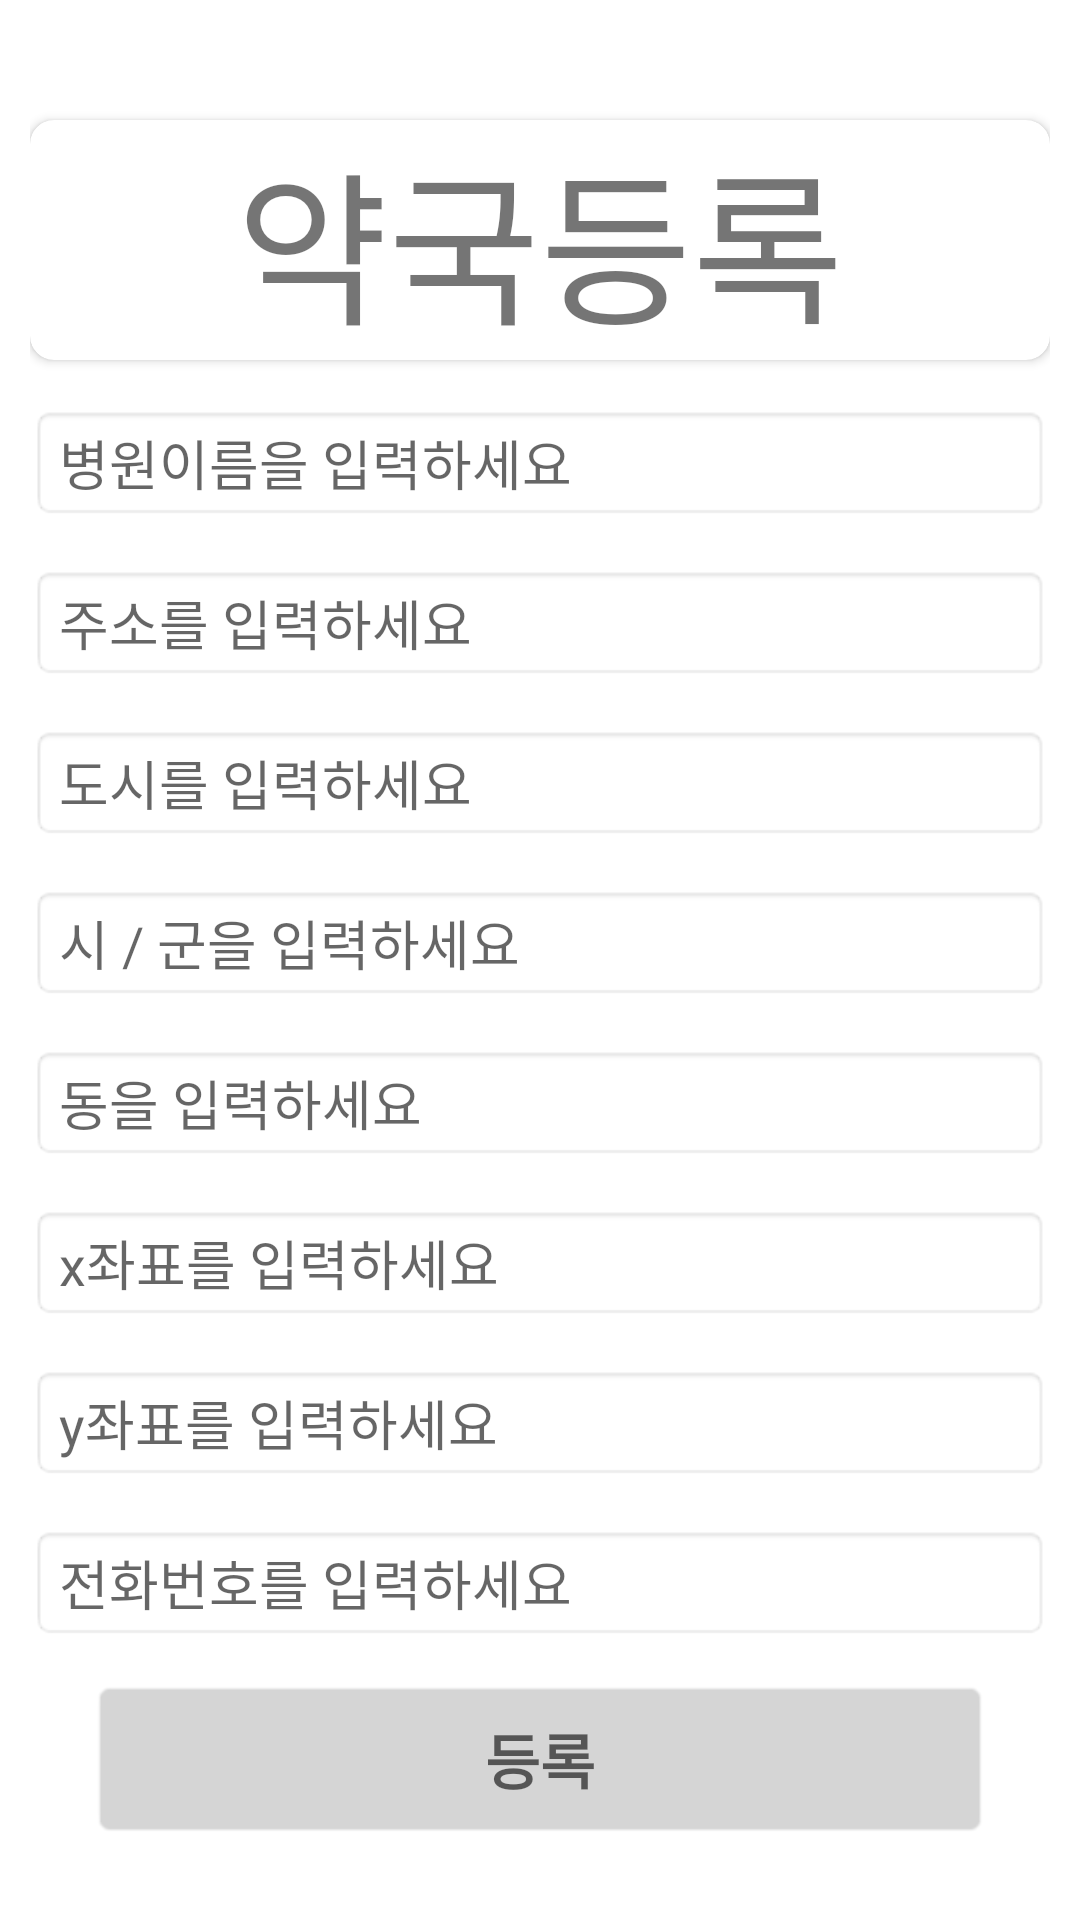

Reconstruct the res/layout file that produces this screen, plus the resources it refers to.
<!-- AndroidManifest.xml: application theme Theme.MedicalApp.NoActionBar -->
<!-- res/layout/activity_pharmacy_add.xml -->
<?xml version="1.0" encoding="utf-8"?>
<LinearLayout xmlns:android="http://schemas.android.com/apk/res/android"
    xmlns:app="http://schemas.android.com/apk/res-auto"
    xmlns:tools="http://schemas.android.com/tools"
    android:layout_width="match_parent"
    android:layout_height="match_parent"
    android:orientation="vertical"
    android:padding="10dp"
    tools:context=".hospital.HospitalAddActivity">

    <androidx.cardview.widget.CardView
        android:layout_width="match_parent"
        android:layout_height="wrap_content"
        android:layout_marginTop="30dp"
        android:background="#1B9F7E"
        app:cardCornerRadius="8dp">

        <TextView
            android:layout_width="match_parent"
            android:layout_height="wrap_content"
            android:layout_gravity="center"
            android:text="약국등록"
            android:textAlignment="center"
            android:textSize="55sp" />
    </androidx.cardview.widget.CardView>

    <EditText
        android:id="@+id/tvInputPharmacy"
        android:layout_width="match_parent"
        android:layout_height="wrap_content"
        android:layout_marginTop="15dp"
        android:background="@android:drawable/editbox_background_normal"
        android:ems="10"
        android:hint="병원이름을 입력하세요" />


    <EditText
        android:id="@+id/tvInputAddr"
        android:layout_width="match_parent"
        android:layout_height="wrap_content"
        android:layout_marginTop="15dp"
        android:background="@android:drawable/editbox_background_normal"
        android:ems="10"
        android:hint="주소를 입력하세요" />

    <EditText
        android:id="@+id/tvInputCitycode"
        android:layout_width="match_parent"
        android:layout_height="wrap_content"
        android:layout_marginTop="15dp"
        android:background="@android:drawable/editbox_background_normal"
        android:ems="10"
        android:hint="도시를 입력하세요" />

    <EditText
        android:id="@+id/tvInputSiguncode"
        android:layout_width="match_parent"
        android:layout_height="wrap_content"
        android:layout_marginTop="15dp"
        android:background="@android:drawable/editbox_background_normal"
        android:ems="10"
        android:hint="시 / 군을 입력하세요" />

    <EditText
        android:id="@+id/tvInputDong"
        android:layout_width="match_parent"
        android:layout_height="wrap_content"
        android:layout_marginTop="15dp"
        android:background="@android:drawable/editbox_background_normal"
        android:ems="10"
        android:hint="동을 입력하세요" />

    <EditText
        android:id="@+id/tvInputX"
        android:layout_width="match_parent"
        android:layout_height="wrap_content"
        android:layout_marginTop="15dp"
        android:background="@android:drawable/editbox_background_normal"
        android:ems="10"
        android:hint="x좌표를 입력하세요" />

    <EditText
        android:id="@+id/tvInputY"
        android:layout_width="match_parent"
        android:layout_height="wrap_content"
        android:layout_marginTop="15dp"
        android:background="@android:drawable/editbox_background_normal"
        android:ems="10"
        android:hint="y좌표를 입력하세요" />

    <EditText
        android:id="@+id/tvInputTel"
        android:layout_width="match_parent"
        android:layout_height="wrap_content"
        android:layout_marginTop="15dp"
        android:background="@android:drawable/editbox_background_normal"
        android:ems="10"
        android:hint="전화번호를 입력하세요" />

    <Button
        android:id="@+id/postBtn"
        android:layout_width="300dp"
        android:layout_height="wrap_content"
        android:layout_gravity="center_horizontal"
        android:layout_marginTop="13dp"
        android:background="@android:drawable/editbox_background_normal"
        android:backgroundTint="#d5d5d5"
        android:hint="등록"
        android:inputType="text"
        android:padding="12dp"
        android:textSize="20sp"
        android:textStyle="bold" />

</LinearLayout>
<!-- resources referenced by this layout -->
<resources>
  <style name="Theme.MedicalApp.NoActionBar">
          <item name="windowActionBar">false</item>
          <item name="windowNoTitle">true</item>
      </style>
</resources>
